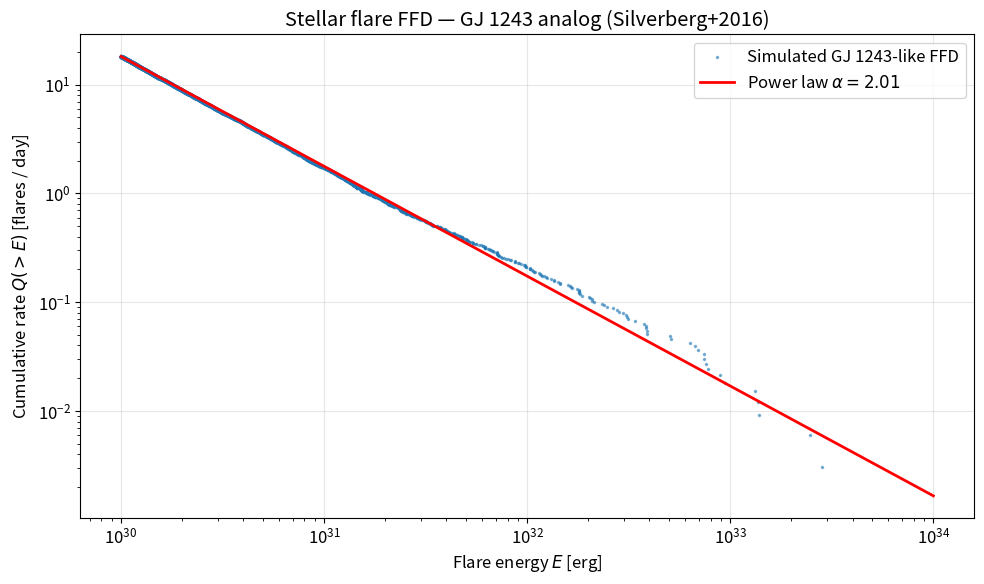
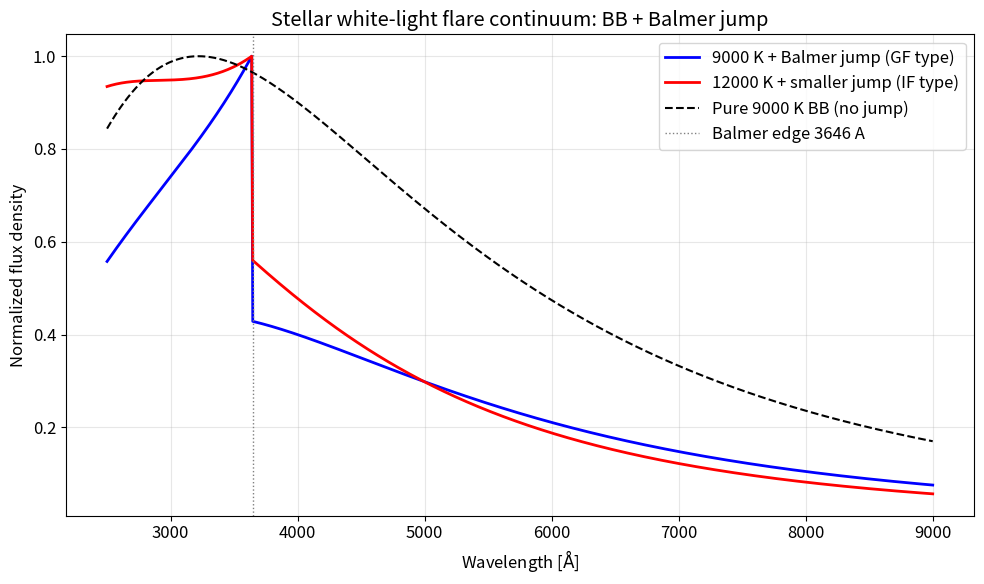
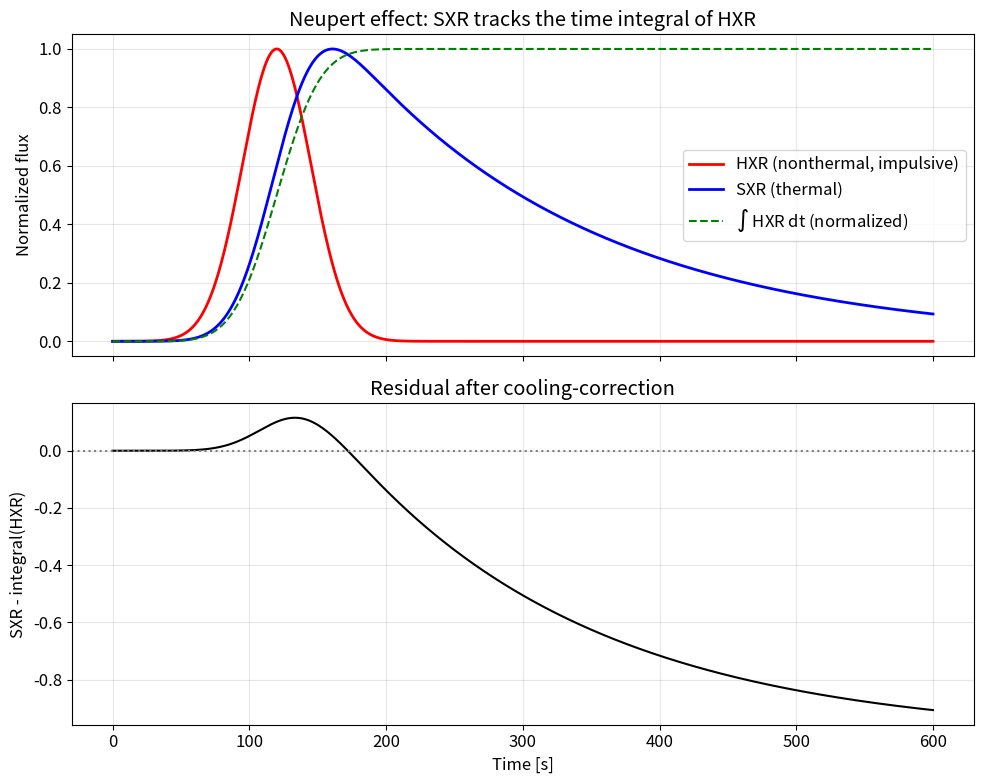
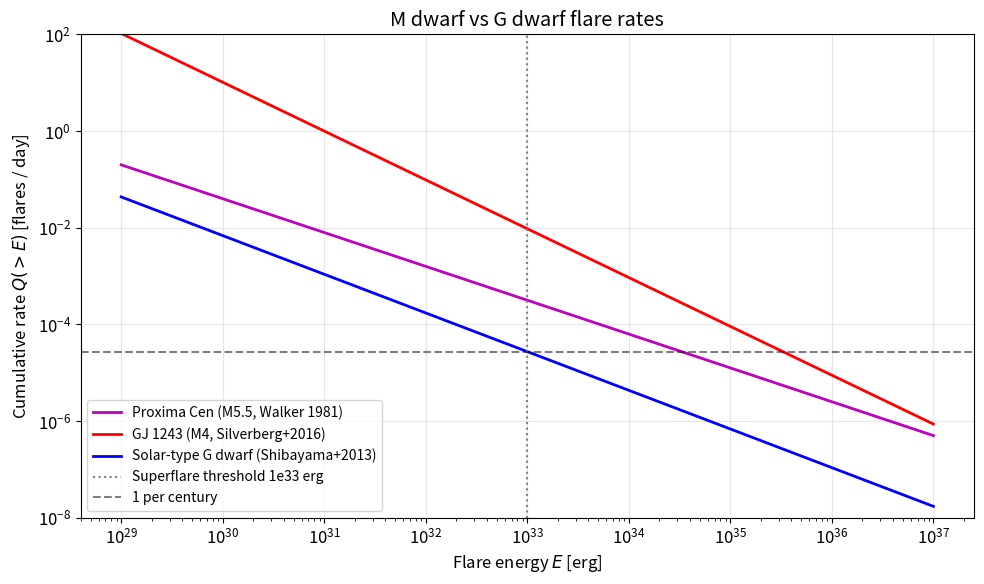
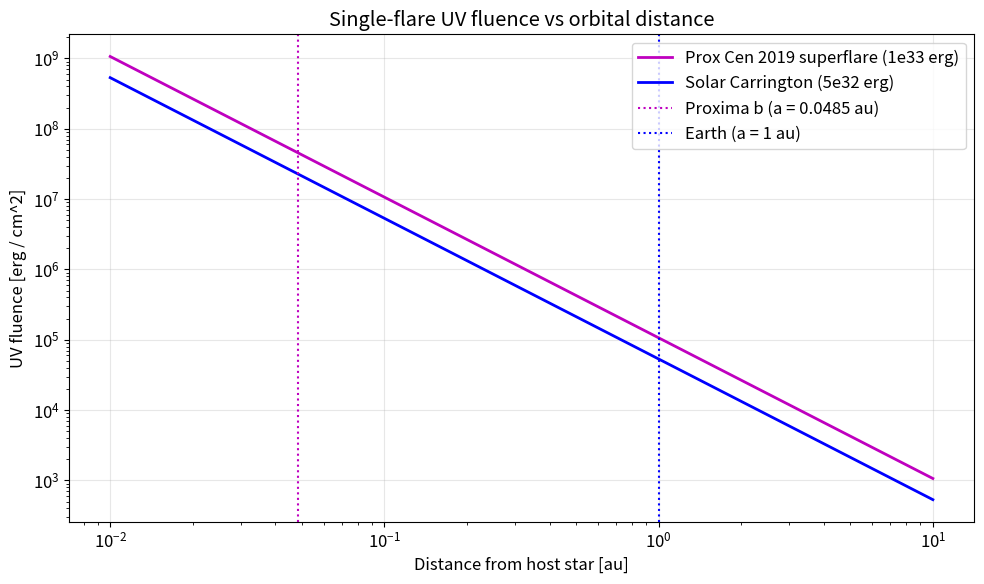

Python code for these plots, in order:
import numpy as np
import matplotlib.pyplot as plt
from scipy import integrate

plt.rcParams['figure.figsize'] = (10, 6)
plt.rcParams['font.size'] = 12

# Physical constants (cgs)
H_PLANCK = 6.62607015e-27   # erg s
C_LIGHT = 2.99792458e10     # cm / s
K_BOLTZ = 1.380649e-16      # erg / K
SIGMA_SB = 5.670374419e-5   # erg cm^-2 s^-1 K^-4
L_SUN = 3.828e33            # erg / s
AU_CM = 1.495978707e13      # cm
PARSEC_CM = 3.0857e18       # cm
RSUN_CM = 6.957e10          # cm

def sample_power_law_flares(n_flares: int, alpha: float, e_min: float, e_max: float,
                            rng: np.random.Generator) -> np.ndarray:
    """Draw flare energies from a truncated power-law PDF.

    The differential FFD is n(E) dE = C E^(-alpha) dE for E_min <= E <= E_max.
    Uses inverse-CDF sampling.

    Args:
        n_flares: Number of flares to draw.
        alpha: Power-law index (differential, positive).
        e_min: Lower energy cutoff in erg.
        e_max: Upper energy cutoff in erg.
        rng: NumPy random Generator.

    Returns:
        Array of flare energies in erg.
    """
    u = rng.uniform(0.0, 1.0, size=n_flares)
    beta = 1.0 - alpha
    energies = (u * (e_max ** beta - e_min ** beta) + e_min ** beta) ** (1.0 / beta)
    return energies


def ml_power_law_index(energies: np.ndarray, e_min: float) -> tuple[float, float]:
    """Estimate the power-law index via maximum likelihood (Clauset+2009).

    Args:
        energies: Array of flare energies in erg.
        e_min: Low-energy reference threshold in erg.

    Returns:
        Tuple (alpha_hat, sigma_alpha).
    """
    n = len(energies)
    alpha_hat = 1.0 + n / np.sum(np.log(energies / e_min))
    sigma_alpha = (alpha_hat - 1.0) / np.sqrt(n)
    return alpha_hat, sigma_alpha


rng = np.random.default_rng(42)
alpha_true = 2.01   # Silverberg+2016 GJ 1243
E0 = 1e30           # erg
Emax = 1e34         # erg (upper limit of observed FFD)
N = 6000            # >6000 flares in Silverberg+2016 catalog

energies = sample_power_law_flares(N, alpha_true, E0, Emax, rng)
alpha_hat, sigma_alpha = ml_power_law_index(energies, E0)
print(f"True alpha = {alpha_true:.3f}")
print(f"ML estimate: alpha_hat = {alpha_hat:.4f} +/- {sigma_alpha:.4f}")
print(f"Silverberg+2016 reported: alpha = 2.008 +/- 0.002")

# Plot cumulative FFD
sorted_e = np.sort(energies)[::-1]
rank = np.arange(1, N + 1)
monitoring_days = 330  # Kepler 11-month baseline in days
cumulative_rate = rank / monitoring_days  # flares/day above each E

fig, ax = plt.subplots()
ax.loglog(sorted_e, cumulative_rate, '.', ms=3, alpha=0.5, label='Simulated GJ 1243-like FFD')
E_grid = np.logspace(np.log10(E0), np.log10(Emax), 200)
ax.loglog(E_grid, (N / monitoring_days) * (E_grid / E0) ** (1.0 - alpha_true),
          'r-', lw=2, label=fr'Power law $\alpha = {alpha_true}$')
ax.set_xlabel('Flare energy $E$ [erg]')
ax.set_ylabel('Cumulative rate $Q(>E)$ [flares / day]')
ax.set_title('Stellar flare FFD — GJ 1243 analog (Silverberg+2016)')
ax.legend()
ax.grid(True, alpha=0.3)
plt.tight_layout()
plt.show()

def planck_lambda(wavelength_cm: np.ndarray, T: float) -> np.ndarray:
    """Spectral radiance B_lambda(T) in erg s^-1 cm^-2 cm^-1 sr^-1.

    Args:
        wavelength_cm: Wavelength grid in cm.
        T: Blackbody temperature in K.

    Returns:
        Spectral radiance at each wavelength.
    """
    x = H_PLANCK * C_LIGHT / (wavelength_cm * K_BOLTZ * T)
    return (2.0 * H_PLANCK * C_LIGHT ** 2 / wavelength_cm ** 5) / (np.exp(x) - 1.0)


def flare_continuum(wavelength_ang: np.ndarray, T_bb: float, balmer_ratio: float) -> np.ndarray:
    """Simple flare continuum: Planck function + Balmer jump step.

    Args:
        wavelength_ang: Wavelength grid in angstrom.
        T_bb: Blackbody temperature in K.
        balmer_ratio: Observed jump ratio f(3615)/f(4170). 1.0 = pure BB.

    Returns:
        Relative flux per angstrom (arbitrary normalization).
    """
    lam_cm = wavelength_ang * 1e-8
    bb = planck_lambda(lam_cm, T_bb)
    # Add a Balmer continuum enhancement for wavelengths < 3646 A
    # Modeled as an exponential rise with decay scale 1000 A beyond the edge
    balmer_edge = 3646.0
    enhancement = np.where(wavelength_ang < balmer_edge,
                           (balmer_ratio - 1.0) * np.exp(-(balmer_edge - wavelength_ang) / 1000.0),
                           0.0)
    bb_at_4170 = planck_lambda(4170e-8, T_bb)
    return bb + enhancement * bb_at_4170


wavelengths = np.linspace(2500, 9000, 800)
flux_9000K = flare_continuum(wavelengths, T_bb=9000.0, balmer_ratio=2.5)
flux_12000K = flare_continuum(wavelengths, T_bb=12000.0, balmer_ratio=2.0)
flux_bb_only = flare_continuum(wavelengths, T_bb=9000.0, balmer_ratio=1.0)

fig, ax = plt.subplots()
ax.plot(wavelengths, flux_9000K / flux_9000K.max(), 'b-', lw=2, label='9000 K + Balmer jump (GF type)')
ax.plot(wavelengths, flux_12000K / flux_12000K.max(), 'r-', lw=2, label='12000 K + smaller jump (IF type)')
ax.plot(wavelengths, flux_bb_only / flux_bb_only.max(), 'k--', lw=1.5, label='Pure 9000 K BB (no jump)')
ax.axvline(3646, color='gray', ls=':', lw=1, label='Balmer edge 3646 A')
ax.set_xlabel(r'Wavelength [$\mathrm{\AA}$]')
ax.set_ylabel('Normalized flux density')
ax.set_title('Stellar white-light flare continuum: BB + Balmer jump')
ax.legend()
ax.grid(True, alpha=0.3)
plt.tight_layout()
plt.show()

def neupert_lightcurves(t_s: np.ndarray, t_peak: float, sigma: float,
                       tau_cool: float) -> tuple[np.ndarray, np.ndarray]:
    """Generate paired HXR (impulsive) and SXR (integrated + cooling) light curves.

    Args:
        t_s: Time grid in seconds.
        t_peak: HXR peak time in seconds.
        sigma: HXR Gaussian width in seconds.
        tau_cool: SXR exponential cooling timescale in seconds.

    Returns:
        Tuple (HXR flux, SXR flux), each in arbitrary units.
    """
    hxr = np.exp(-0.5 * ((t_s - t_peak) / sigma) ** 2)
    # SXR = running integral of HXR convolved with exponential decay
    dt = t_s[1] - t_s[0]
    sxr = np.zeros_like(t_s)
    for i in range(1, len(t_s)):
        sxr[i] = sxr[i - 1] * np.exp(-dt / tau_cool) + hxr[i] * dt
    return hxr, sxr


t = np.linspace(0, 600, 2000)
hxr, sxr = neupert_lightcurves(t, t_peak=120.0, sigma=25.0, tau_cool=180.0)

# Time integral of HXR
hxr_integral = integrate.cumulative_trapezoid(hxr, t, initial=0.0)

fig, (ax1, ax2) = plt.subplots(2, 1, sharex=True, figsize=(10, 8))
ax1.plot(t, hxr / hxr.max(), 'r-', lw=2, label='HXR (nonthermal, impulsive)')
ax1.plot(t, sxr / sxr.max(), 'b-', lw=2, label='SXR (thermal)')
ax1.plot(t, hxr_integral / hxr_integral.max(), 'g--', lw=1.5,
         label=r'$\int$ HXR dt (normalized)')
ax1.set_ylabel('Normalized flux')
ax1.legend()
ax1.grid(True, alpha=0.3)
ax1.set_title('Neupert effect: SXR tracks the time integral of HXR')

ax2.plot(t, sxr / sxr.max() - hxr_integral / hxr_integral.max(), 'k-', lw=1.5)
ax2.axhline(0, color='gray', ls=':')
ax2.set_xlabel('Time [s]')
ax2.set_ylabel('SXR - integral(HXR)')
ax2.set_title('Residual after cooling-correction')
ax2.grid(True, alpha=0.3)
plt.tight_layout()
plt.show()

print(f"Peak HXR at t = {t[np.argmax(hxr)]:.1f} s")
print(f"Peak SXR at t = {t[np.argmax(sxr)]:.1f} s")
print(f"HXR-SXR peak delay (should be >0) = {t[np.argmax(sxr)] - t[np.argmax(hxr)]:.1f} s")

def cumulative_ffd(E: np.ndarray, alpha: float, E0: float, rate_at_E0: float) -> np.ndarray:
    """Downward-cumulative flare rate above E, per unit time.

    Args:
        E: Energy grid in erg.
        alpha: Differential power-law index.
        E0: Reference energy in erg.
        rate_at_E0: Rate above E0 in flares per day.

    Returns:
        Cumulative rate in flares/day above each energy.
    """
    return rate_at_E0 * (E / E0) ** (1.0 - alpha)


E_grid = np.logspace(29, 37, 300)

# GJ 1243 (M4): alpha = 2.01, observed rate at 1e31 erg ~ 1 flare/day
rate_m4 = cumulative_ffd(E_grid, alpha=2.01, E0=1e31, rate_at_E0=1.0)
# Proxima Centauri (M5.5): alpha ~ 1.7 (Walker 1981)
rate_prox = cumulative_ffd(E_grid, alpha=1.7, E0=1e29, rate_at_E0=0.2)
# Solar-type G dwarf (Sun-like): alpha ~ 1.8 (Shibayama+2013), rate at 1e33 ~ 1/century
rate_g = cumulative_ffd(E_grid, alpha=1.8, E0=1e33, rate_at_E0=1.0 / (100 * 365))

fig, ax = plt.subplots()
ax.loglog(E_grid, rate_prox, 'm-', lw=2, label='Proxima Cen (M5.5, Walker 1981)')
ax.loglog(E_grid, rate_m4, 'r-', lw=2, label='GJ 1243 (M4, Silverberg+2016)')
ax.loglog(E_grid, rate_g, 'b-', lw=2, label='Solar-type G dwarf (Shibayama+2013)')
ax.axvline(1e33, color='gray', ls=':', label='Superflare threshold 1e33 erg')
ax.axhline(1.0 / (100 * 365), color='k', ls='--', alpha=0.5,
           label='1 per century')
ax.set_xlabel('Flare energy $E$ [erg]')
ax.set_ylabel('Cumulative rate $Q(>E)$ [flares / day]')
ax.set_title('M dwarf vs G dwarf flare rates')
ax.set_ylim(1e-8, 1e2)
ax.legend(loc='lower left', fontsize=10)
ax.grid(True, alpha=0.3)
plt.tight_layout()
plt.show()

# Key numbers
e_query = 1e33
print(f"At E = 1e33 erg:")
print(f"  GJ 1243 rate = {cumulative_ffd(e_query, 2.01, 1e31, 1.0):.2e} flares/day")
print(f"  Sun-like G dwarf rate = {cumulative_ffd(e_query, 1.8, 1e33, 1.0/(100*365)):.2e} flares/day")

def flare_fluence_at_planet(flare_energy_erg: float, planet_distance_au: float,
                            uv_fraction: float = 0.3) -> float:
    """Compute UV fluence at a planet from a flare of given bolometric energy.

    Args:
        flare_energy_erg: Bolometric flare energy in erg.
        planet_distance_au: Planet semi-major axis in au.
        uv_fraction: Fraction of flare energy emitted as UV (1200-3200 A).

    Returns:
        UV fluence at the planet in erg/cm^2.
    """
    d_cm = planet_distance_au * AU_CM
    return uv_fraction * flare_energy_erg / (4.0 * np.pi * d_cm ** 2)


# Carrington event (solar) at Earth
carrington_E = 5e32
fluence_earth_carrington = flare_fluence_at_planet(carrington_E, 1.0)

# 2019 Proxima Cen superflare at Proxima b
prox_superflare_E = 1e33
proxb_a = 0.0485
fluence_proxb_superflare = flare_fluence_at_planet(prox_superflare_E, proxb_a)

# Average Prox Cen flare at Proxima b
prox_avg_E = 1e30
fluence_proxb_avg = flare_fluence_at_planet(prox_avg_E, proxb_a)

print("UV fluence comparison:")
print(f"  Carrington event at Earth: {fluence_earth_carrington:.2e} erg/cm^2")
print(f"  Prox Cen 2019 superflare at Proxima b: {fluence_proxb_superflare:.2e} erg/cm^2")
print(f"  Average Prox Cen flare at Proxima b: {fluence_proxb_avg:.2e} erg/cm^2")
print(f"  Ratio Prox b superflare / Earth Carrington: "
      f"{fluence_proxb_superflare / fluence_earth_carrington:.1f}x")

# Visualize
distances = np.logspace(-2, 1, 200)
fluence_grid = np.array([flare_fluence_at_planet(prox_superflare_E, d) for d in distances])
fluence_grid_carr = np.array([flare_fluence_at_planet(carrington_E, d) for d in distances])

fig, ax = plt.subplots()
ax.loglog(distances, fluence_grid, 'm-', lw=2, label='Prox Cen 2019 superflare (1e33 erg)')
ax.loglog(distances, fluence_grid_carr, 'b-', lw=2, label='Solar Carrington (5e32 erg)')
ax.axvline(proxb_a, color='m', ls=':', label=f'Proxima b (a = {proxb_a} au)')
ax.axvline(1.0, color='b', ls=':', label='Earth (a = 1 au)')
ax.set_xlabel('Distance from host star [au]')
ax.set_ylabel('UV fluence [erg / cm^2]')
ax.set_title('Single-flare UV fluence vs orbital distance')
ax.legend()
ax.grid(True, alpha=0.3)
plt.tight_layout()
plt.show()

def ozone_depletion_fraction(uv_fluence_erg_cm2: float,
                             ozone_column: float = 1e19,
                             mean_photon_energy_eV: float = 6.2,
                             sigma_o3: float = 1.1e-17) -> float:
    """Estimate ozone column depletion from a UV fluence.

    Args:
        uv_fluence_erg_cm2: UV fluence in erg/cm^2.
        ozone_column: Initial O3 column density in cm^-2.
        mean_photon_energy_eV: Representative Hartley-band photon energy.
        sigma_o3: O3 photolysis cross section in cm^2 (Hartley band peak).

    Returns:
        Fractional depletion of the ozone column (0-1).
    """
    photon_energy_erg = mean_photon_energy_eV * 1.602e-12
    photons_per_cm2 = uv_fluence_erg_cm2 / photon_energy_erg
    tau_photolysis = photons_per_cm2 * sigma_o3
    return 1.0 - np.exp(-tau_photolysis / max(ozone_column * 1e-19, 1.0))


# Apply to the UV fluences computed above
events = {
    'Solar Carrington at Earth': fluence_earth_carrington,
    'Prox Cen avg flare at Proxima b': fluence_proxb_avg,
    'Prox Cen 2019 superflare at Proxima b': fluence_proxb_superflare,
}

print('Ozone column depletion per flare event (simple estimate):')
for name, fluence in events.items():
    frac = ozone_depletion_fraction(fluence)
    print(f'  {name}: fluence = {fluence:.2e} erg/cm^2 -> depletion = {frac*100:.2f}%')

# Cumulative effect: assume 1 superflare per decade on Proxima Cen (Howard+2018)
n_superflares_per_Gyr = 1e8
cumulative_depletion = 1.0 - (1.0 - ozone_depletion_fraction(fluence_proxb_superflare))**100
print(f'\nAfter 100 superflares (~1 kyr): cumulative depletion ~ {cumulative_depletion*100:.2f}%')
print('This illustrates why habitability of M-dwarf planets requires atmospheric regeneration.')
print('(M-dwarf 행성의 거주가능성은 대기 재생 과정 없이는 유지되지 않음을 보여준다.)')
